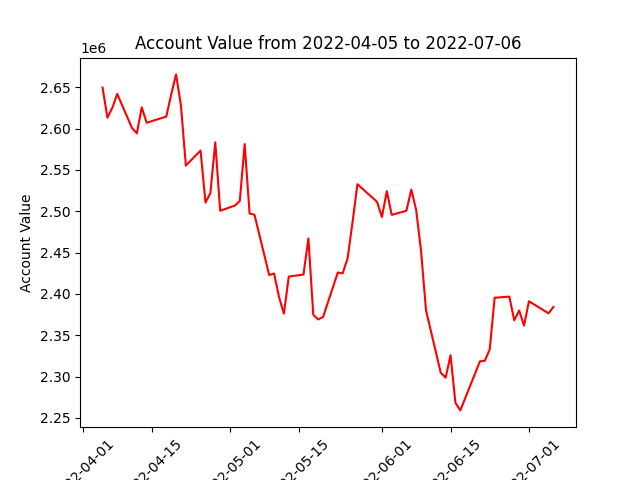

Values plotted in this chart, from the file beside it:
datadate, account_value
20220405, 2649654
20220406, 2613207
20220407, 2625205
20220408, 2641958
20220411, 2600816
20220412, 2594266
20220413, 2625719
20220414, 2607119
20220418, 2614522
20220419, 2641104
20220420, 2665597
20220421, 2627641
20220422, 2555266
20220425, 2573492
20220426, 2510494
20220427, 2521827
20220428, 2583328
20220429, 2500641
20220502, 2506909
20220503, 2512409
20220504, 2581280
20220505, 2497294
20220506, 2495778
20220509, 2422777
20220510, 2424707
20220511, 2396401
20220512, 2376106
20220513, 2420957
20220516, 2423384
20220517, 2467101
20220518, 2374684
20220519, 2369066
20220520, 2372125
20220523, 2425810
20220524, 2424950
20220525, 2443003
20220526, 2486485
20220527, 2532718
20220531, 2511424
20220601, 2492961
20220602, 2524269
20220603, 2495630
20220606, 2500564
20220607, 2526217
20220608, 2501143
20220609, 2451033
20220610, 2380033
20220613, 2304653
20220614, 2298609
20220615, 2325756
20220616, 2268173
20220617, 2259020
20220621, 2318420
20220622, 2319110
20220623, 2332927
20220624, 2395328
20220627, 2396724
20220628, 2368031
20220629, 2379877
20220630, 2361631
... 3 more rows
